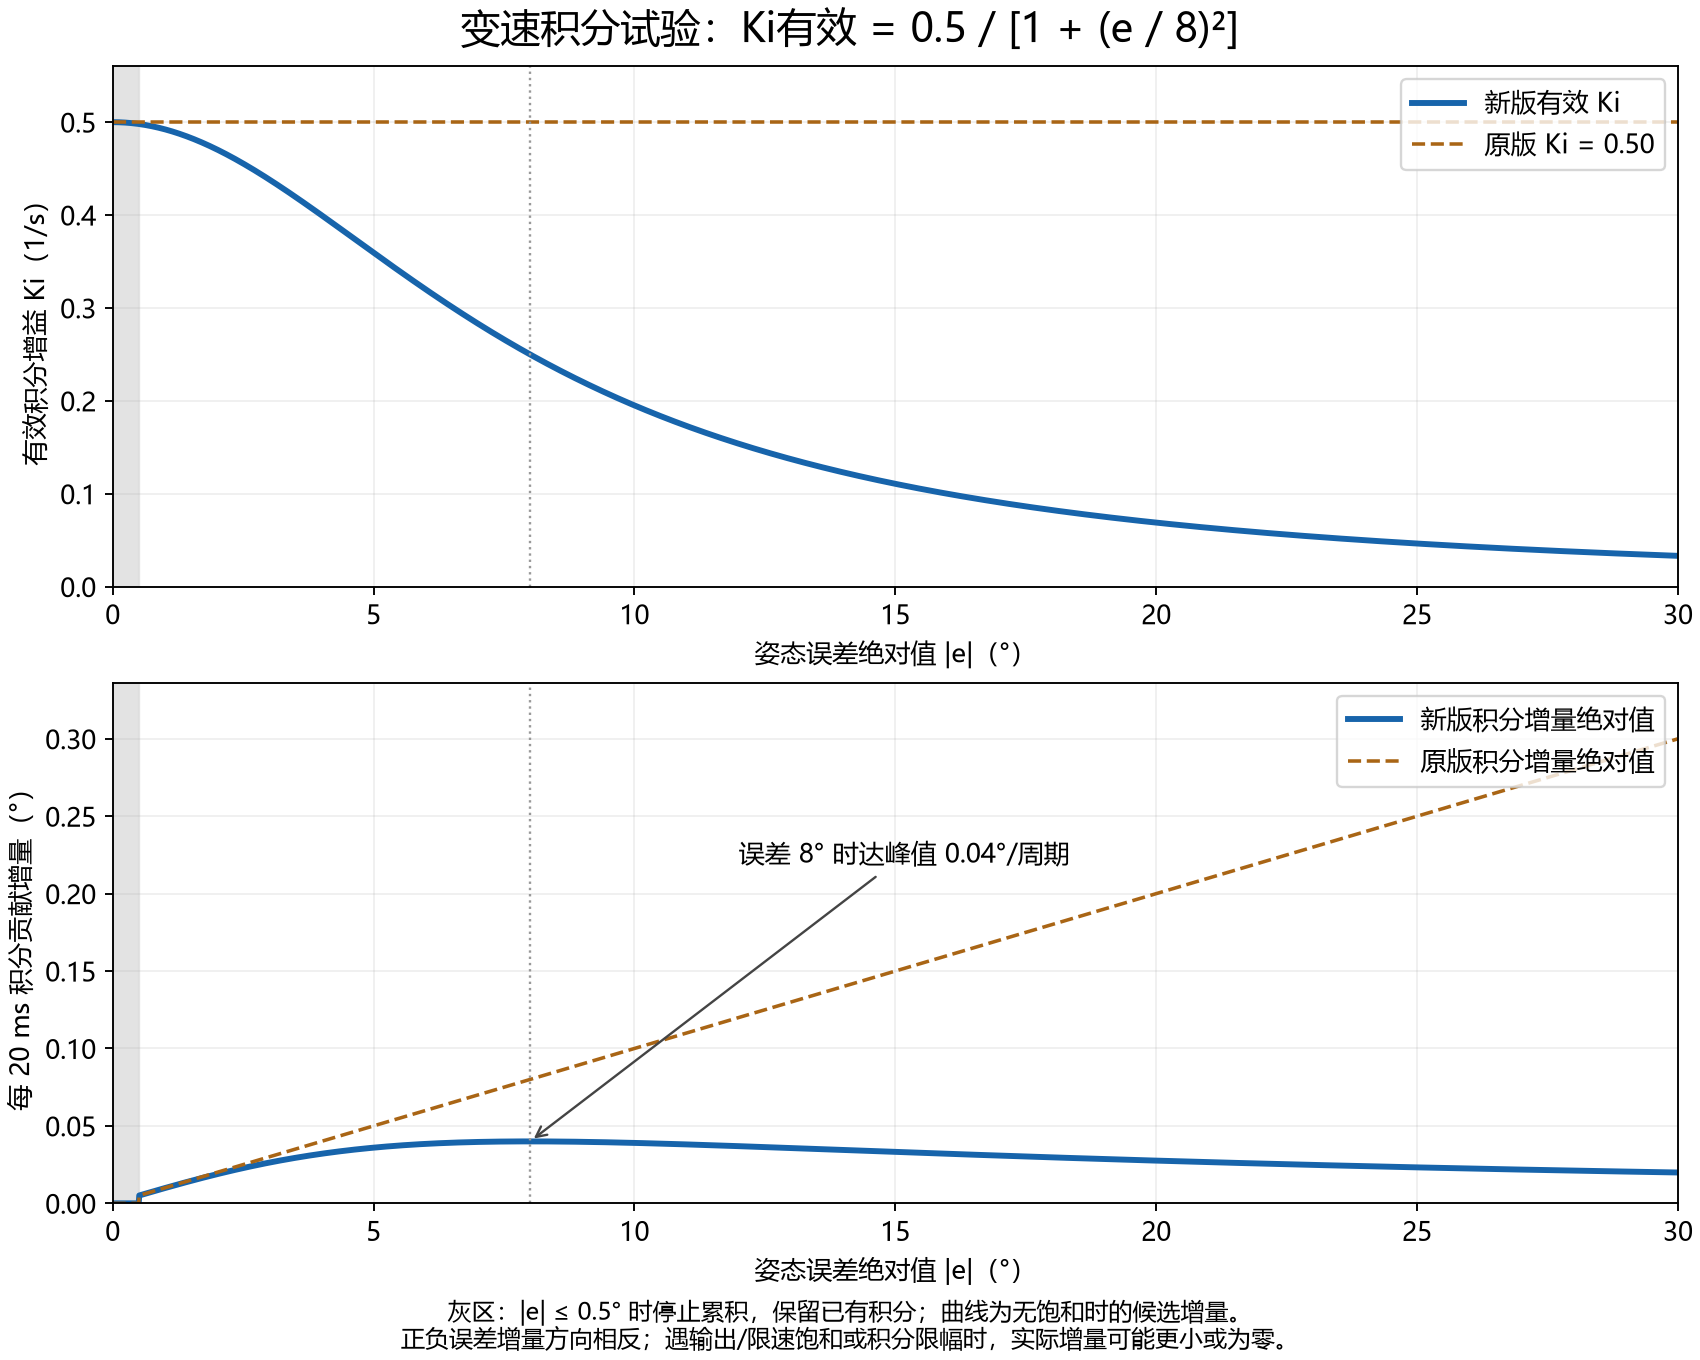

The file beside this chart, header and first rows:
abs_error_deg, effective_ki, new_candidate_increment_deg_20ms, old_increment_deg_20ms
0.0, 0.5, 0, 0
0.01, 0.5, 0, 0
0.02, 0.5, 0, 0
0.03, 0.5, 0, 0
0.04, 0.5, 0, 0
0.05, 0.5, 0, 0
0.06, 0.5, 0, 0
0.07, 0.5, 0, 0
0.08, 0.5, 0, 0
0.09, 0.4999, 0, 0
0.1, 0.4999, 0, 0
0.11, 0.4999, 0, 0
0.12, 0.4999, 0, 0
0.13, 0.4999, 0, 0
0.14, 0.4998, 0, 0
0.15, 0.4998, 0, 0
0.16, 0.4998, 0, 0
0.17, 0.4998, 0, 0
0.18, 0.4997, 0, 0
0.19, 0.4997, 0, 0
0.2, 0.4997, 0, 0
0.21, 0.4997, 0, 0
0.22, 0.4996, 0, 0
0.23, 0.4996, 0, 0
0.24, 0.4996, 0, 0
0.25, 0.4995, 0, 0
0.26, 0.4995, 0, 0
0.27, 0.4994, 0, 0
0.28, 0.4994, 0, 0
0.29, 0.4993, 0, 0
0.3, 0.4993, 0, 0
0.31, 0.4993, 0, 0
0.32, 0.4992, 0, 0
0.33, 0.4992, 0, 0
0.34, 0.4991, 0, 0
0.35, 0.499, 0, 0
0.36, 0.499, 0, 0
0.37, 0.4989, 0, 0
0.38, 0.4989, 0, 0
0.39, 0.4988, 0, 0
0.4, 0.4988, 0, 0
0.41, 0.4987, 0, 0
0.42, 0.4986, 0, 0
0.43, 0.4986, 0, 0
0.44, 0.4985, 0, 0
0.45, 0.4984, 0, 0
0.46, 0.4984, 0, 0
0.47, 0.4983, 0, 0
0.48, 0.4982, 0, 0
0.49, 0.4981, 0, 0
0.5, 0.4981, 0, 0
0.51, 0.498, 0.005079, 0.0051
0.52, 0.4979, 0.005178, 0.0052
0.53, 0.4978, 0.005277, 0.0053
0.54, 0.4977, 0.005376, 0.0054
0.55, 0.4976, 0.005474, 0.0055
0.56, 0.4976, 0.005573, 0.0056
0.57, 0.4975, 0.005671, 0.0057
0.58, 0.4974, 0.00577, 0.0058
0.59, 0.4973, 0.005868, 0.0059
... 2,941 more rows
